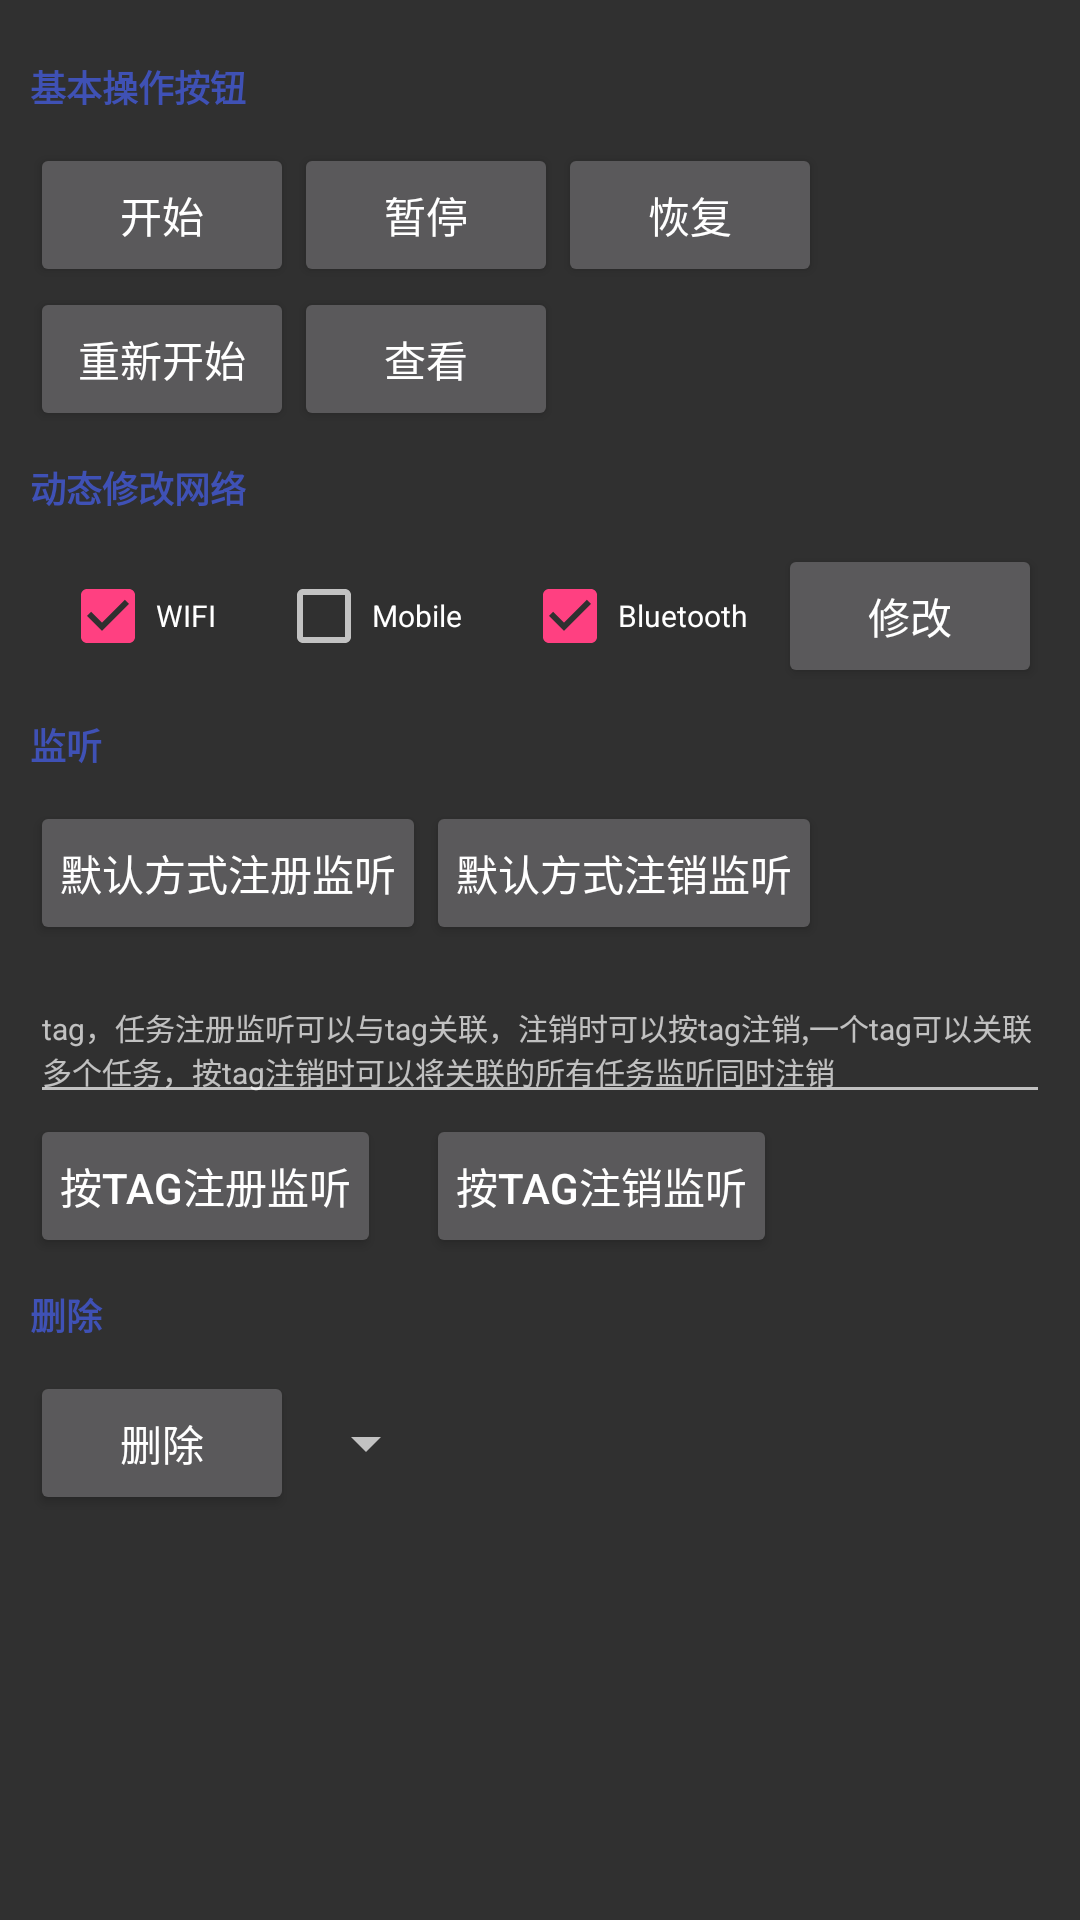

Reconstruct the res/layout file that produces this screen, plus the resources it refers to.
<!-- AndroidManifest.xml: application theme AppTheme -->
<!-- res/layout/layout_handler_panel.xml -->
<?xml version="1.0" encoding="utf-8"?>
<LinearLayout xmlns:android="http://schemas.android.com/apk/res/android"
              android:layout_width="match_parent"
              android:layout_height="wrap_content"
              android:orientation="vertical"
              android:padding="10dp">

    <TextView
        style="@style/HandlerItemHeader"
        android:text="基本操作按钮"/>

    <RelativeLayout
        android:layout_width="match_parent"
        android:layout_height="wrap_content">

        <Button
            android:id="@+id/start_btn"
            style="@style/HandlerItemBtn"
            android:text="开始"/>

        <Button
            android:id="@+id/pause_btn"
            style="@style/HandlerItemBtn"
            android:layout_toRightOf="@+id/start_btn"
            android:text="暂停"/>

        <Button
            android:id="@+id/resume_btn"
            style="@style/HandlerItemBtn"
            android:layout_toRightOf="@+id/pause_btn"
            android:text="恢复"/>

        <Button
            android:id="@+id/restart_btn"
            style="@style/HandlerItemBtn"
            android:layout_below="@+id/start_btn"
            android:text="重新开始"/>

        <Button
            android:id="@+id/look_info_btn"
            style="@style/HandlerItemBtn"
            android:layout_below="@+id/start_btn"
            android:layout_toRightOf="@+id/restart_btn"
            android:text="查看"/>

    </RelativeLayout>

    <TextView
        style="@style/HandlerItemHeader"
        android:text="动态修改网络"
        />

    <RelativeLayout
        android:layout_width="match_parent"
        android:layout_height="wrap_content"
        >

        <CheckBox
            style="@style/DownloadConfigContent"
            android:id="@+id/network_wifi_chx"
            android:text="WIFI"
            android:layout_centerVertical="true"
            android:checked="true"/>

        <CheckBox
            style="@style/DownloadConfigContent"
            android:id="@+id/network_mobile_chx"
            android:text="Mobile"
            android:layout_centerVertical="true"
            android:layout_toRightOf="@id/network_wifi_chx"/>

        <CheckBox
            style="@style/DownloadConfigContent"
            android:id="@+id/network_bluetooth_chx"
            android:text="Bluetooth"
            android:layout_centerVertical="true"
            android:checked="true"
            android:layout_toRightOf="@id/network_mobile_chx"/>

        <Button
            android:id="@+id/edit_network_btn"
            style="@style/HandlerItemBtn"
            android:layout_toRightOf="@+id/network_bluetooth_chx"
            android:text="修改"/>
    </RelativeLayout>

    <TextView
        style="@style/HandlerItemHeader"
        android:text="监听"
        />

    <RelativeLayout
        android:layout_width="match_parent"
        android:layout_height="wrap_content">

        <Button
            android:id="@+id/register_listener_btn"
            style="@style/HandlerItemBtn"
            android:text="默认方式注册监听"/>

        <Button
            android:id="@+id/unregister_listener_btn"
            style="@style/HandlerItemBtn"
            android:layout_toRightOf="@id/register_listener_btn"
            android:text="默认方式注销监听"/>

        <EditText
            android:id="@+id/tag_etv"
            android:layout_width="match_parent"
            android:layout_height="wrap_content"
            android:layout_marginTop="10dp"
            android:textSize="10sp"
            android:layout_below="@+id/register_listener_btn"
            android:hint="tag，任务注册监听可以与tag关联，注销时可以按tag注销,一个tag可以关联多个任务，按tag注销时可以将关联的所有任务监听同时注销"/>

        <Button
            android:id="@+id/register_listener_by_tag_btn"
            style="@style/HandlerItemBtn"
            android:layout_below="@+id/tag_etv"
            android:text="按tag注册监听"/>

        <Button
            android:id="@+id/unregister_listener_by_tag_btn"
            style="@style/HandlerItemBtn"
            android:layout_below="@+id/tag_etv"
            android:layout_toRightOf="@id/register_listener_btn"
            android:text="按tag注销监听"/>
    </RelativeLayout>

    <TextView
        style="@style/HandlerItemHeader"
        android:text="删除"
        />

    <RelativeLayout
        android:layout_width="match_parent"
        android:layout_height="wrap_content">

        <Button
            android:id="@+id/delete_btn"
            style="@style/HandlerItemBtn"
            android:text="删除"/>

        <Spinner
            android:id="@+id/delete_type_spinner"
            android:layout_width="wrap_content"
            android:layout_height="wrap_content"
            android:layout_centerVertical="true"
            android:layout_toRightOf="@+id/delete_btn"/>

    </RelativeLayout>
</LinearLayout>
<!-- resources referenced by this layout -->
<resources>
  <style name="DownloadConfigContent">
          <item name="android:layout_width">wrap_content</item>
          <item name="android:layout_height">wrap_content</item>
          <item name="android:textSize">10sp</item>
          <item name="android:layout_marginLeft">10dp</item>
          <item name="android:layout_marginRight">10dp</item>
          <item name="android:gravity">left|center</item>
      </style>
  <style name="HandlerItemBtn">
          <item name="android:layout_width">wrap_content</item>
          <item name="android:layout_height">wrap_content</item>
          <item name="android:padding">10dp</item>
          <item name="android:layout_marginTop">0dp</item>
          <item name="android:layout_marginBottom">0dp</item>
          <item name="android:textSize">14sp</item>
      </style>
  <style name="HandlerItemHeader">
          <item name="android:layout_width">match_parent</item>
          <item name="android:layout_height">wrap_content</item>
          <item name="android:layout_marginTop">10dp</item>
          <item name="android:layout_marginBottom">10dp</item>
          <item name="android:textSize">12sp</item>
          <item name="android:textStyle">bold</item>
          <item name="android:textColor">@color/colorPrimary</item>
      </style>
  <style name="AppTheme" parent="Theme.AppCompat">
          
          <item name="colorPrimary">@color/colorPrimary</item>
          <item name="colorPrimaryDark">@color/colorPrimaryDark</item>
          <item name="colorAccent">@color/colorAccent</item>
      </style>
  <color name="colorPrimary">#3F51B5</color>
  <color name="colorPrimaryDark">#303F9F</color>
  <color name="colorAccent">#FF4081</color>
</resources>
